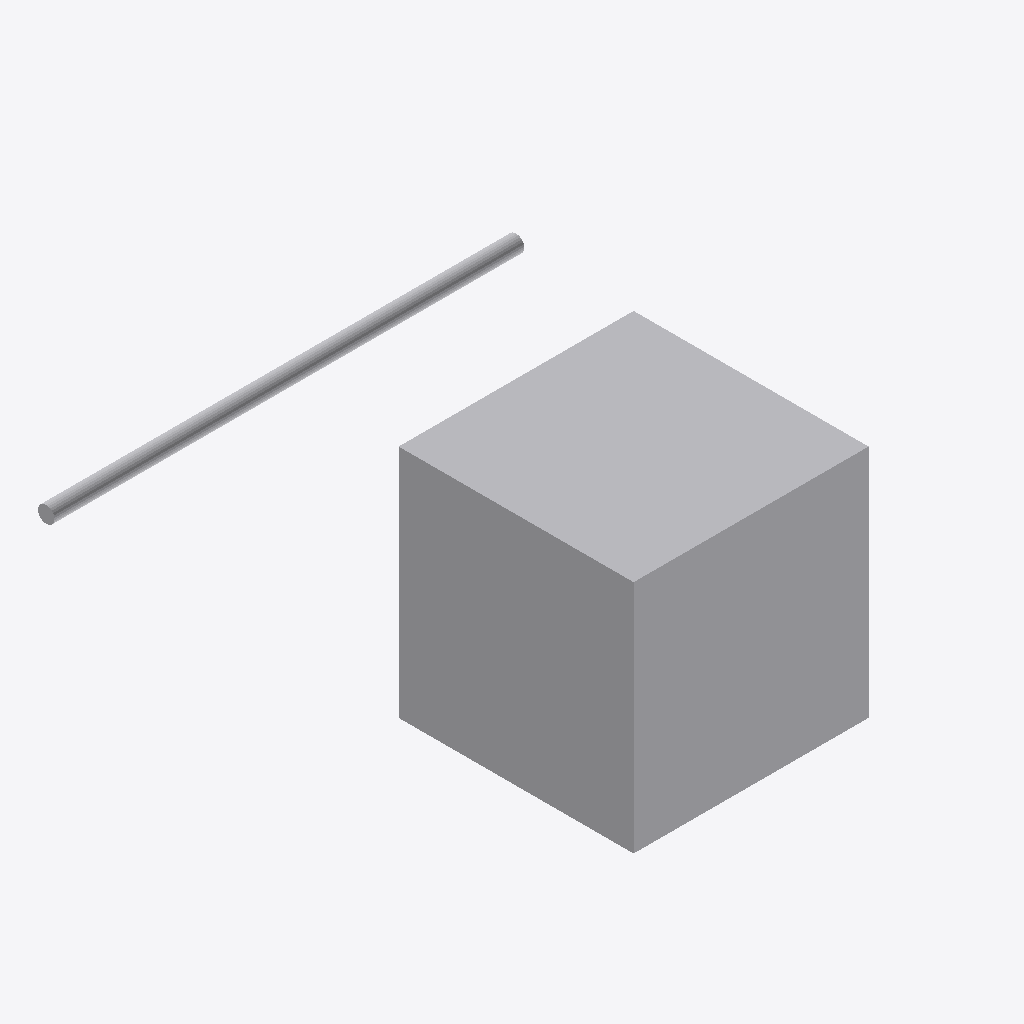
Isometric view of an IFC building model (IFC-SPF (STEP), schema IFC4, length unit metre), seen from the south-west, elements coloured by IFC class (only those large enough to see are counted): 2 other elements (light grey).
Extent 4.0 m × 4.1 m × 2.0 m (x, y, z). Elements (3): 2 IfcPipeSegment, 1 IfcBuildingElementProxy.

HEADER;
FILE_DESCRIPTION(('ViewDefinition[DesignTransferView]'),'2;1');
FILE_NAME('/dev/null','2026-09-14T14:34:40-05:00',(''),(''),'IfcOpenShell 0.8.5','IfcOpenShell 0.8.5','Nobody');
FILE_SCHEMA(('IFC4'));
ENDSEC;
DATA;
#1=IFCPROJECT('3EC4fs7qP4fg4T8WOED0Ze',$,'Independent analytic boxes',$,$,$,$,(#11),#5);
#13=IFCBUILDINGSTOREY('3GubqXGNXDHPNc1jgSJFt3',$,'Ground',$,$,$,$,$,$,$);
#15=IFCBUILDINGELEMENTPROXY('2HRmYHCN5Cueh$JDk1MZUE',$,'Analytic solid',$,$,#37,#26,$,$);
#45=IFCPIPESEGMENT('0y0VHDZ7fGs8g$4Esw7bF_',$,'audit-first straight 1',$,'ROUND_STRAIGHT',#44,#56,$,.RIGIDSEGMENT.);
ENDSEC;
